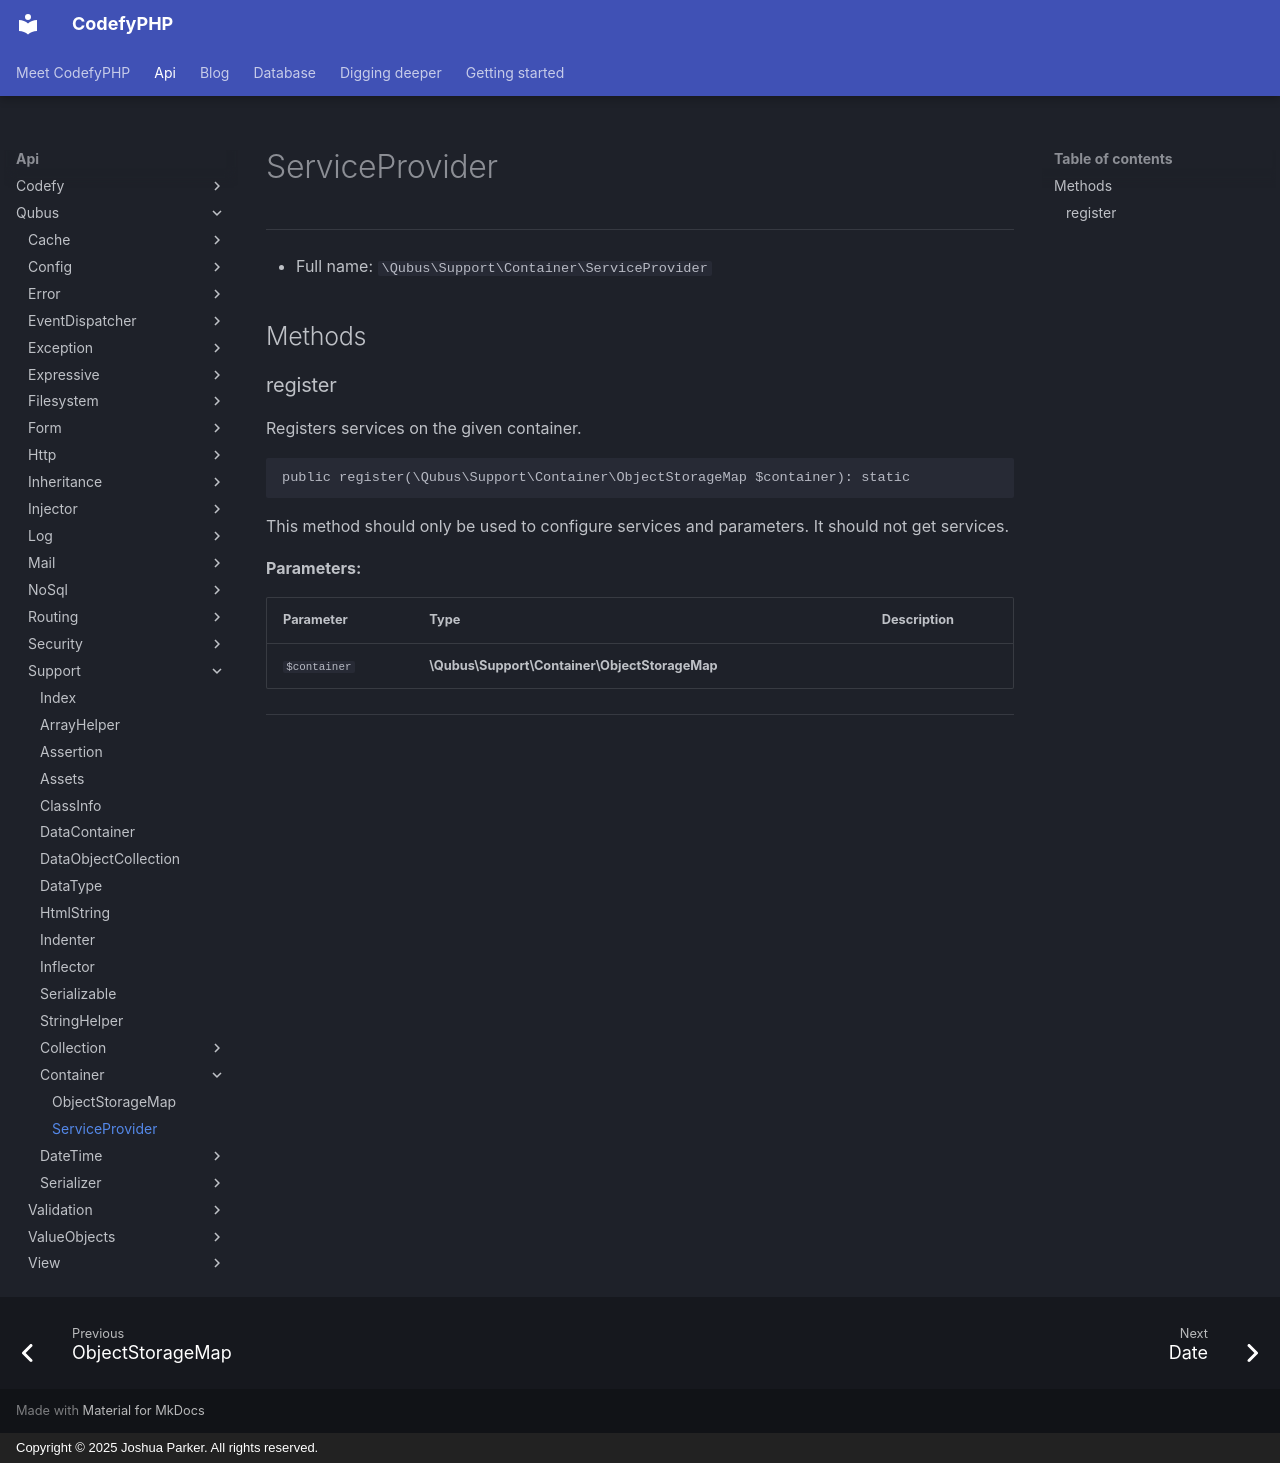

repository: codefyphp/docs · page: api/Qubus/Support/Container/ServiceProvider/index.html · generator: mkdocs · copyright: Copyright © 2025 Joshua Parker. All rights reserved.

# ServiceProvider

***

* Full name: `\Qubus\Support\Container\ServiceProvider`

## Methods

### register

Registers services on the given container.

```php
public register(\Qubus\Support\Container\ObjectStorageMap $container): static
```

This method should only be used to configure services and parameters.
It should not get services.

**Parameters:**

| Parameter    | Type                                          | Description |
|--------------|-----------------------------------------------|-------------|
| `$container` | **\Qubus\Support\Container\ObjectStorageMap** |             |

***
